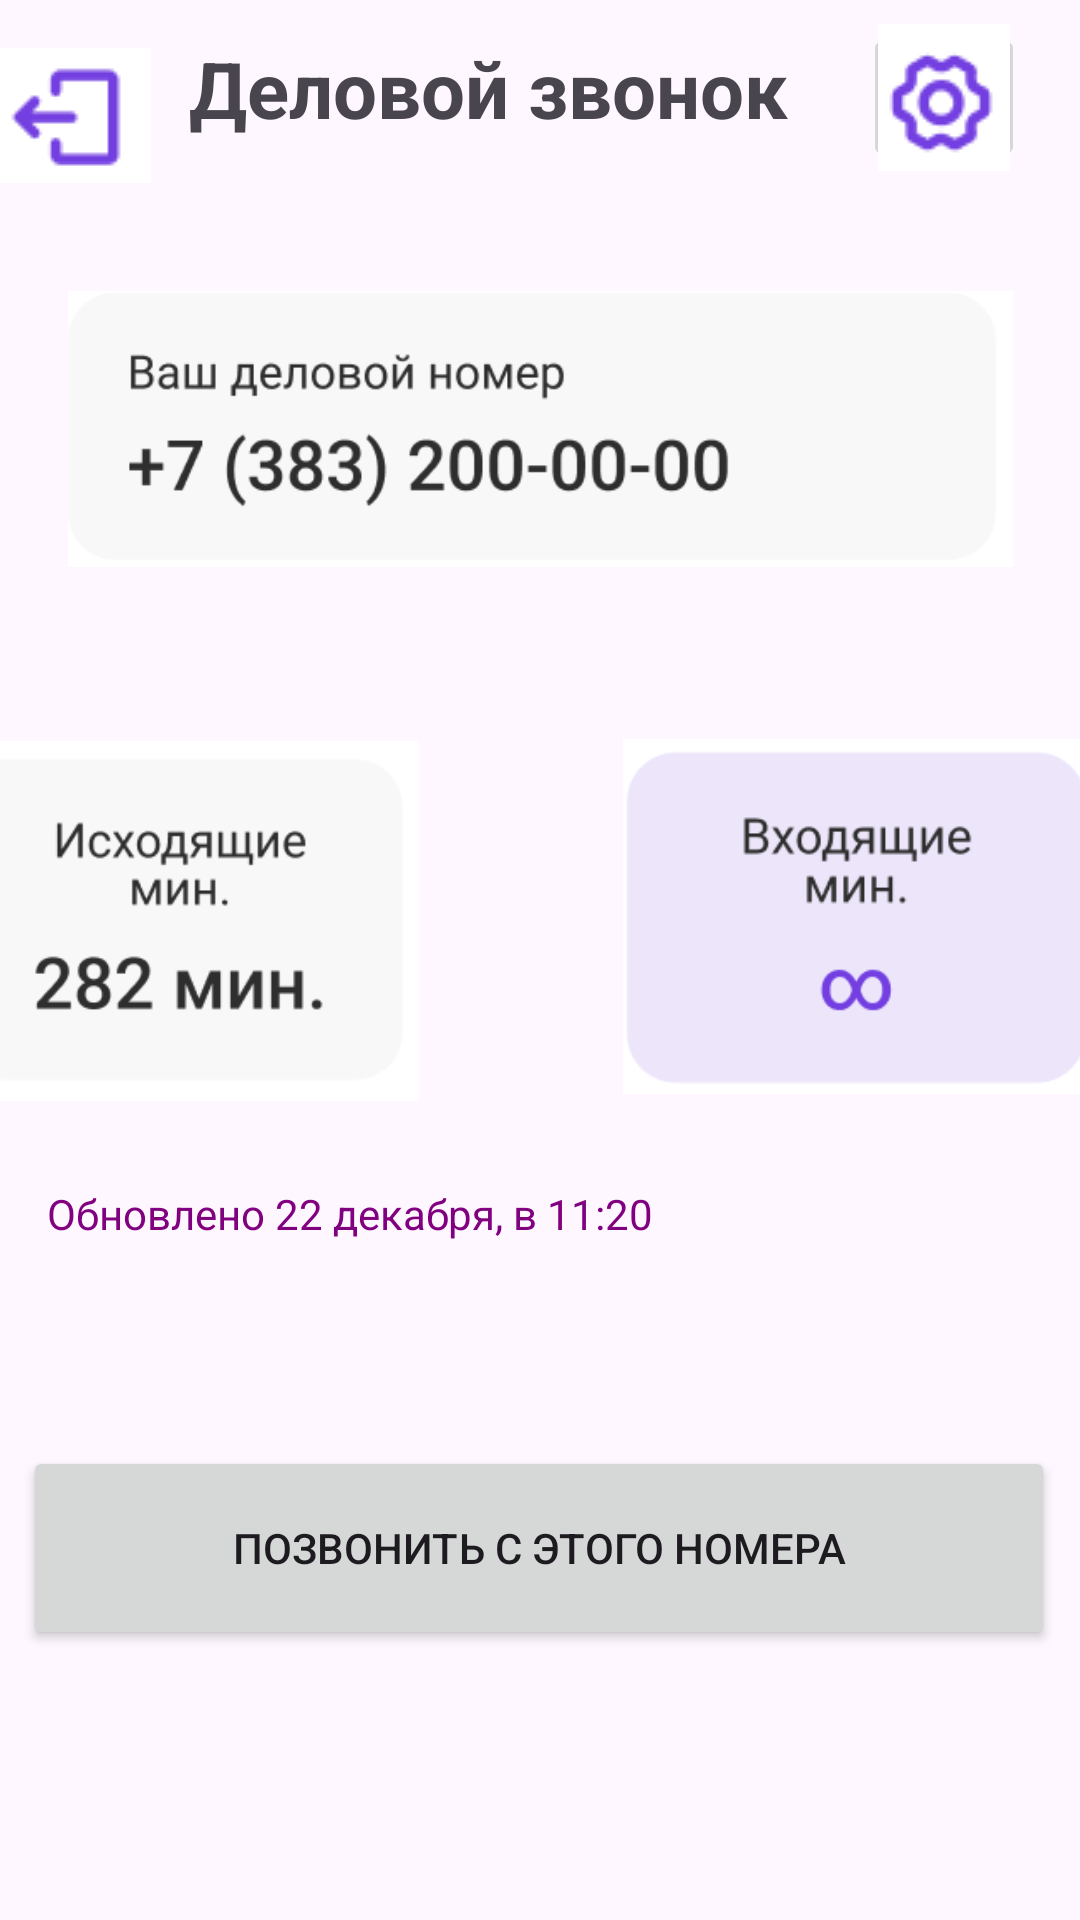

Here is an Android app screen rendered from its layout file. Give the layout XML and the strings, colors and styles it references.
<!-- AndroidManifest.xml: application theme Theme.Dereev_v_11 -->
<!-- res/layout/personal_area_activity.xml -->
<?xml version="1.0" encoding="utf-8"?>
<androidx.constraintlayout.widget.ConstraintLayout xmlns:android="http://schemas.android.com/apk/res/android"
    xmlns:app="http://schemas.android.com/apk/res-auto"
    xmlns:tools="http://schemas.android.com/tools"
    android:layout_width="match_parent"
    android:layout_height="match_parent">


    <ImageButton
        android:id="@+id/imageButton"
        android:layout_width="53dp"
        android:layout_height="45dp"
        android:layout_marginStart="16dp"
        android:layout_marginTop="16dp"
        android:layout_marginEnd="32dp"
        android:onClick="onBackButtonClick"
        app:layout_constraintEnd_toStartOf="@+id/textView"
        app:layout_constraintStart_toStartOf="parent"
        app:layout_constraintTop_toTopOf="parent"
        app:srcCompat="@drawable/back" />

    <TextView
        android:id="@+id/textView"
        android:layout_width="209dp"
        android:layout_height="48dp"
        android:layout_marginTop="12dp"
        android:layout_marginEnd="88dp"
        android:text="Деловой звонок"
        android:textSize="26sp"
        android:textStyle="bold"
        app:layout_constraintEnd_toEndOf="parent"
        app:layout_constraintTop_toTopOf="parent" />

    <ImageButton
        android:id="@+id/imageButton2"
        android:layout_width="54dp"
        android:layout_height="49dp"
        android:layout_marginStart="13dp"
        android:layout_marginTop="8dp"
        android:layout_marginEnd="16dp"
        app:layout_constraintEnd_toEndOf="parent"
        app:layout_constraintStart_toEndOf="@+id/textView"
        app:layout_constraintTop_toTopOf="parent"
        app:srcCompat="@drawable/settings"
        android:onClick="onSettingsButtonClick" />

    <TextView
        android:id="@+id/textView2"
        android:layout_width="270dp"
        android:layout_height="36dp"
        android:layout_marginStart="23dp"
        android:layout_marginTop="48dp"
        android:layout_marginEnd="118dp"
        android:text="Добрый день, "
        android:textSize="26sp"
        android:textStyle="bold"
        app:layout_constraintEnd_toEndOf="parent"
        app:layout_constraintHorizontal_bias="0.0"
        app:layout_constraintStart_toStartOf="parent"
        app:layout_constraintTop_toBottomOf="@+id/imageButton" />

    <ImageView
        android:id="@+id/imageView2"
        android:layout_width="315dp"
        android:layout_height="106dp"
        android:layout_marginStart="48dp"
        android:layout_marginEnd="48dp"
        android:layout_marginBottom="47dp"
        app:layout_constraintBottom_toTopOf="@+id/imageView3"
        app:layout_constraintEnd_toEndOf="parent"
        app:layout_constraintStart_toStartOf="parent"
        app:srcCompat="@drawable/phone" />

    <ImageView
        android:id="@+id/imageView3"
        android:layout_width="159dp"
        android:layout_height="128dp"
        android:layout_marginStart="23dp"
        android:layout_marginEnd="34dp"
        android:layout_marginBottom="24dp"
        app:layout_constraintBottom_toTopOf="@+id/textView4"
        app:layout_constraintEnd_toStartOf="@+id/imageView4"
        app:layout_constraintStart_toStartOf="parent"
        app:srcCompat="@drawable/phone_ish" />

    <ImageView
        android:id="@+id/imageView4"
        android:layout_width="158dp"
        android:layout_height="125dp"
        android:layout_marginStart="34dp"
        android:layout_marginEnd="37dp"
        android:layout_marginBottom="27dp"
        app:layout_constraintBottom_toTopOf="@+id/textView4"
        app:layout_constraintEnd_toEndOf="parent"
        app:layout_constraintStart_toEndOf="@+id/imageView3"
        app:srcCompat="@drawable/phone_vhod" />

    <TextView
        android:id="@+id/textView4"
        android:layout_width="264dp"
        android:layout_height="30dp"
        android:layout_marginStart="41dp"
        android:layout_marginEnd="106dp"
        android:layout_marginBottom="57dp"
        android:text="Обновлено 22 декабря, в 11:20"
        android:textColor="#800080"
        app:layout_constraintBottom_toTopOf="@+id/buttonCall"
        app:layout_constraintEnd_toEndOf="parent"
        app:layout_constraintStart_toStartOf="parent" />

    <Button
        android:id="@+id/buttonCall"
        android:layout_width="344dp"
        android:layout_height="68dp"
        android:layout_marginStart="33dp"
        android:layout_marginEnd="34dp"
        android:layout_marginBottom="90dp"
        android:text="Позвонить с этого номера"
        app:layout_constraintBottom_toBottomOf="parent"
        app:layout_constraintEnd_toEndOf="parent"
        app:layout_constraintStart_toStartOf="parent" />

</androidx.constraintlayout.widget.ConstraintLayout>
<!-- resources referenced by this layout -->
<resources>
  <!-- drawable back: png bitmap (drawable, 502 bytes) -->
  <!-- drawable phone: png bitmap (drawable, 6664 bytes) -->
  <!-- drawable phone_ish: png bitmap (drawable, 4428 bytes) -->
  <!-- drawable phone_vhod: png bitmap (drawable, 3730 bytes) -->
  <!-- drawable settings: png bitmap (drawable, 795 bytes) -->
  <style name="Theme.Dereev_v_11" parent="Base.Theme.Dereev_v_11" />
  <style name="Base.Theme.Dereev_v_11" parent="Theme.Material3.DayNight.NoActionBar">
          
          
      </style>
</resources>
